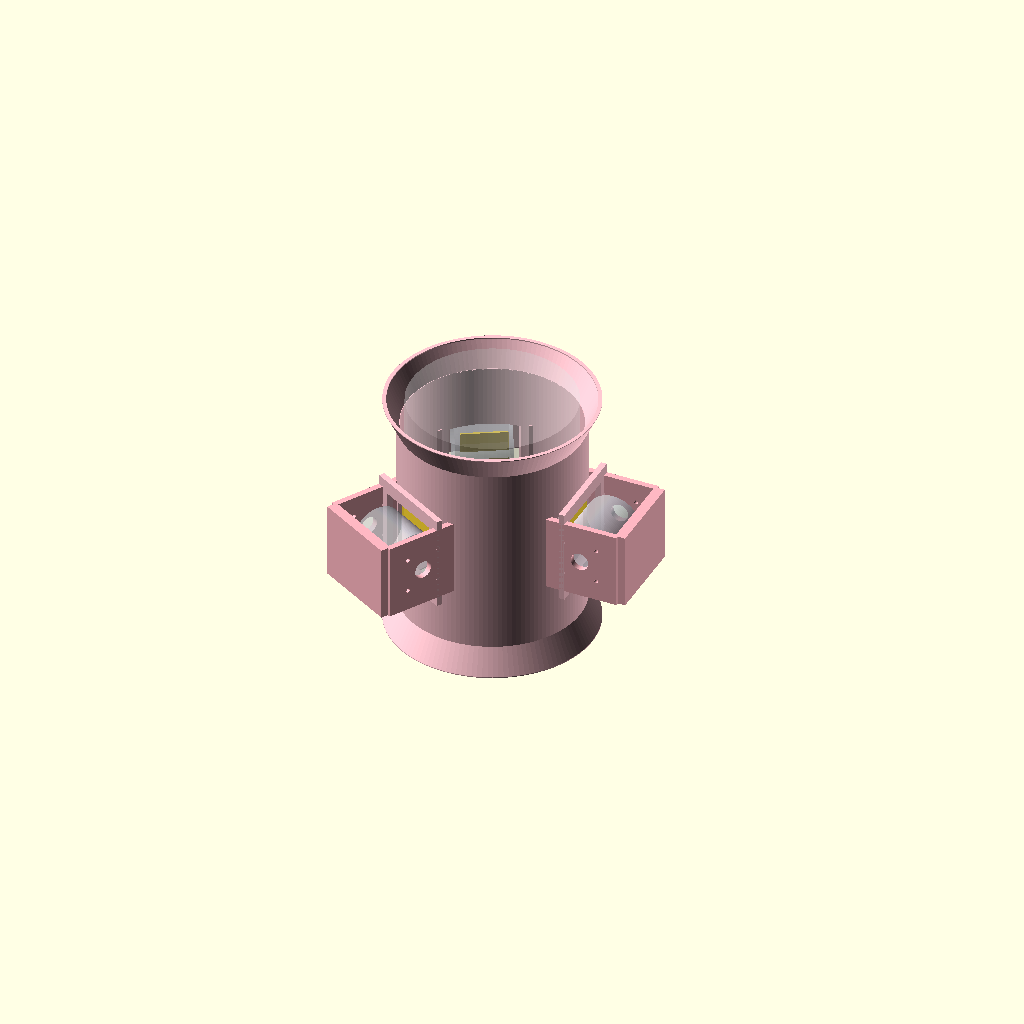
Cell 1: the model at its default parameters.
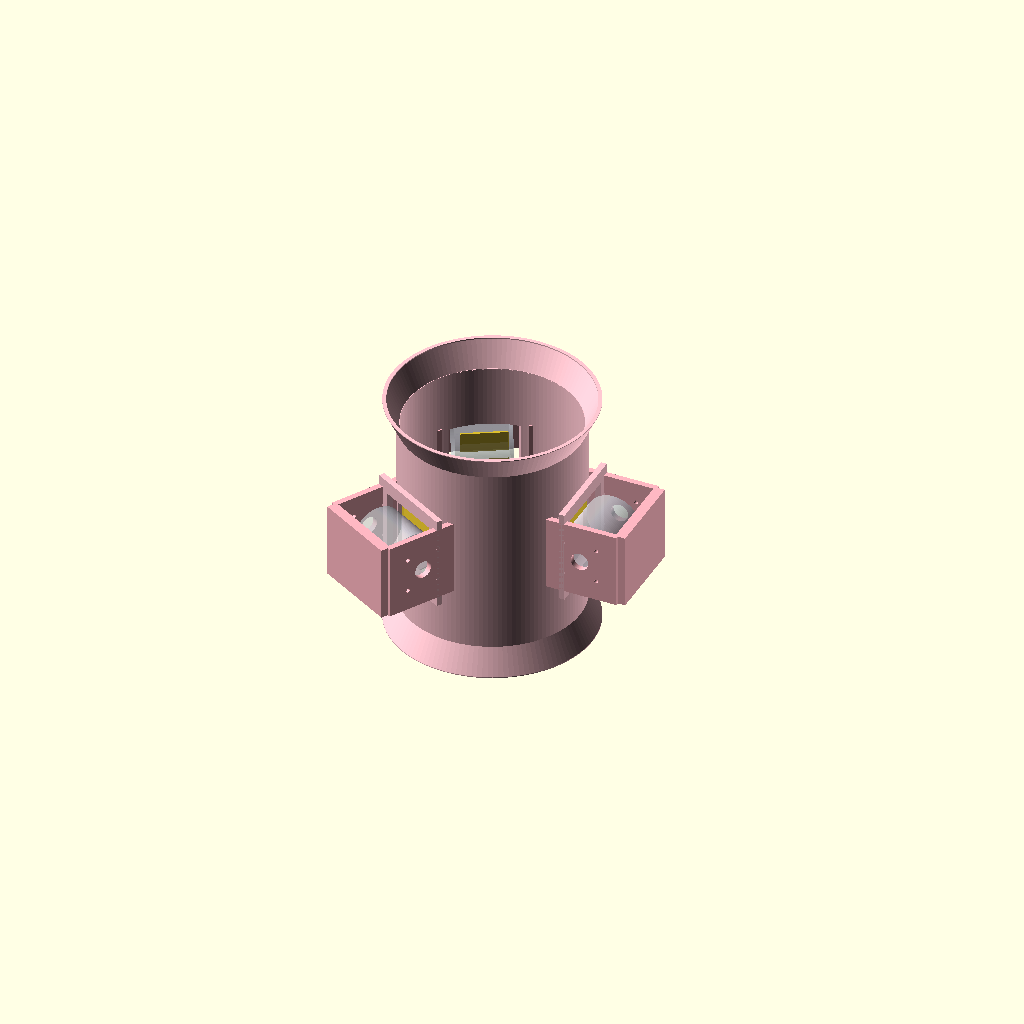
Cell 2: show_ball_path = false (everything else at default).
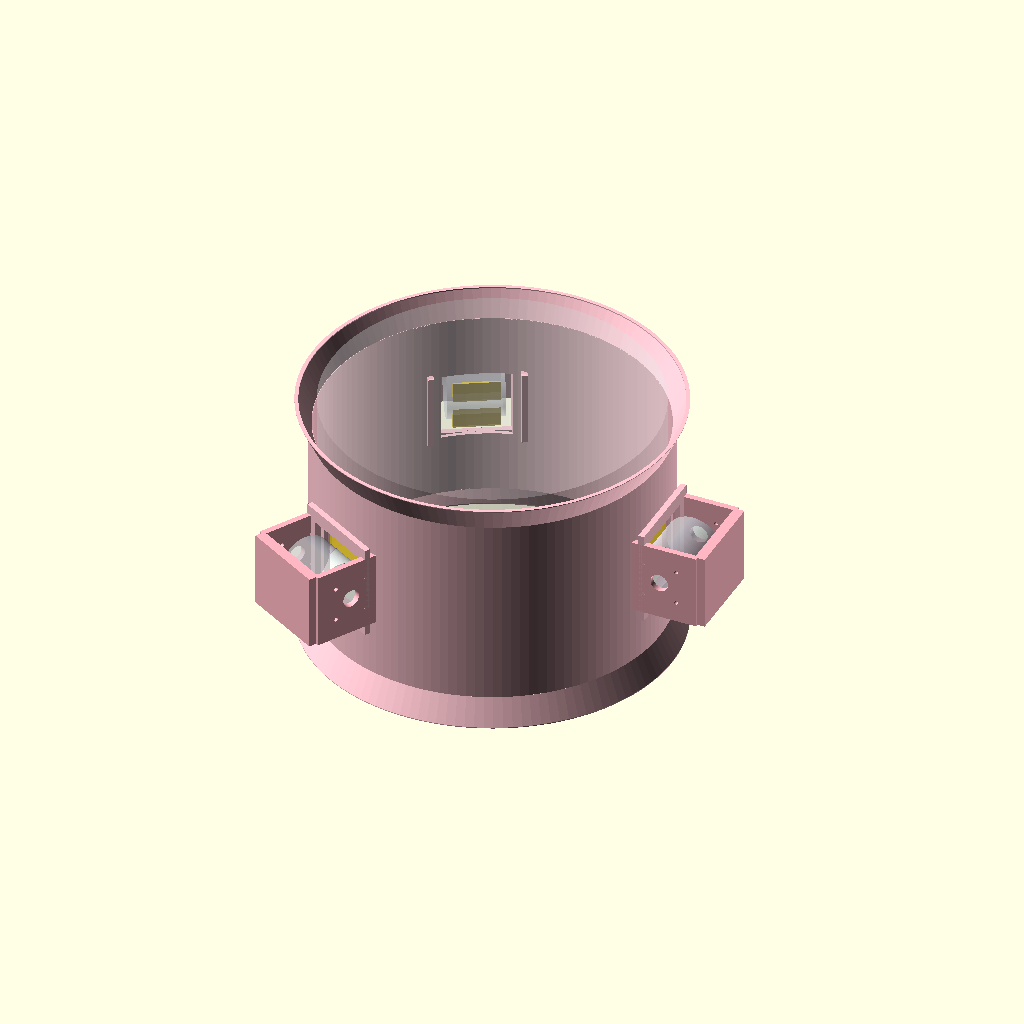
Cell 3: ball_d = 440 (everything else at default).
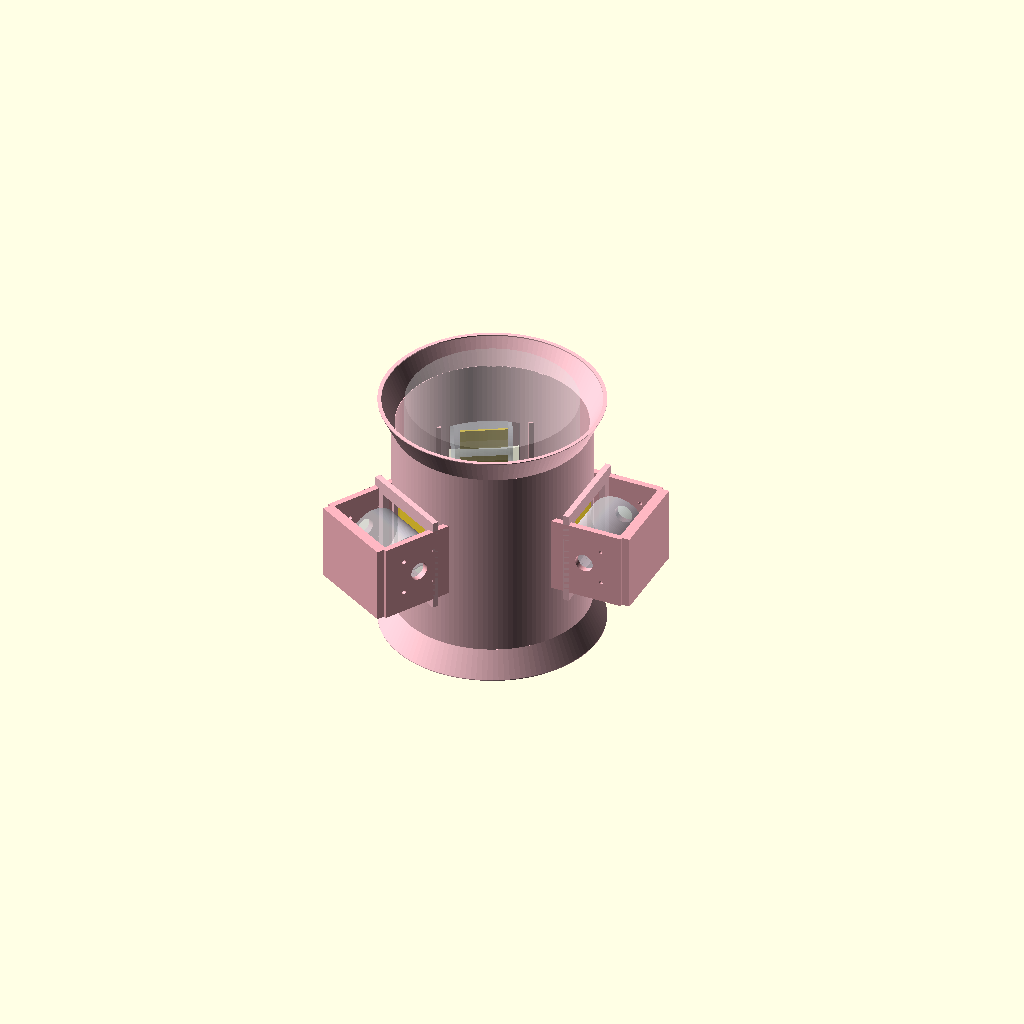
Cell 4 — ball_clearance set to 24, the other parameters unchanged.
One fixed orthographic camera (rotation 55°, 0°, 25°; colour scheme Cornfield) for every cell.
The OpenSCAD source (cad/assembly/p0-single-ball-launcher-v3/outrunner_launch_tube_v1.scad):
// SimpleFOC football launcher - launch tube with side windows for outrunner direct contact v1
// Concept: motors are fixed by END FACE brackets; tube body has 3 side openings so 6374 outrunner shells contact the ball directly.
// No external friction wheel; motor shaft is ignored as a drive element.
// Units: mm

$fn = 128;

// ---------- Primary parameters ----------
ball_d                = 220;     // size-5 football nominal OD
ball_clearance        = 12;      // guide clearance; ID=232 follows previous short-guide boundary
inner_d               = ball_d + ball_clearance;
tube_wall             = 5;
tube_len              = 260;
flare_len             = 35;
flare_extra_d         = 34;

motor_d               = 74;      // 6374 outrunner shell OD; verify actual motor
motor_len             = 74;      // shell length along tangential axis
contact_sink          = 3;       // shell protrudes into tube ID by this amount for squeeze/contact
motor_clearance       = 3;       // non-contact safety clearance around spinning shell

window_z_len          = motor_d + 18;   // opening length along launch direction Z
window_tangent_w      = motor_len + 16; // opening width along tangent direction
window_corner_r       = 8;

end_plate_thickness   = 8;
end_plate_margin      = 14;
end_plate_w           = motor_len + 2*end_plate_margin;
end_plate_h           = motor_d + 2*end_plate_margin;
end_plate_offset      = 18;      // gap from spinning shell side to fixed end plate
mount_hole_d          = 5.5;     // M5 clearance
mount_hole_x_spacing  = 46;
mount_hole_z_spacing  = 46;

rib_w                 = 18;
rib_t                 = 8;
show_motors           = true;
show_ball_path        = true;
show_contact_patches  = true;

// ---------- Derived ----------
inner_r = inner_d/2;
outer_r = inner_r + tube_wall;
motor_center_r = inner_r + motor_d/2 - contact_sink;
window_radial_depth = tube_wall + motor_d + 16;

// ---------- Helpers ----------
module rounded_rect_2d(w, h, r=6) {
  hull() {
    translate([-w/2+r, -h/2+r]) circle(r=r);
    translate([ w/2-r, -h/2+r]) circle(r=r);
    translate([-w/2+r,  h/2-r]) circle(r=r);
    translate([ w/2-r,  h/2-r]) circle(r=r);
  }
}

module capsule_2d(len, w) {
  hull() {
    translate([-len/2+w/2,0]) circle(d=w);
    translate([ len/2-w/2,0]) circle(d=w);
  }
}

// Local coordinate for one motor/window sector:
// +Y radial outward from tube center; X tangent; Z launch direction.
module side_window_cut() {
  translate([0, outer_r - window_radial_depth/2 + 3, 0])
    cube([window_tangent_w, window_radial_depth, window_z_len], center=true);
}

module tube_body() {
  difference() {
    union() {
      // Main straight tube
      difference() {
        cylinder(h=tube_len, r=outer_r, center=true);
        cylinder(h=tube_len+2, r=inner_r, center=true);
      }

      // Front/back soft flares to help hand-feed and exit clearance
      for (z=[-tube_len/2 - flare_len/2, tube_len/2 + flare_len/2]) {
        difference() {
          hull() {
            translate([0,0,z - sign(z)*flare_len/2]) cylinder(h=1, r=outer_r, center=true);
            translate([0,0,z + sign(z)*flare_len/2]) cylinder(h=1, r=outer_r + flare_extra_d/2, center=true);
          }
          hull() {
            translate([0,0,z - sign(z)*flare_len/2]) cylinder(h=2, r=inner_r, center=true);
            translate([0,0,z + sign(z)*flare_len/2]) cylinder(h=2, r=inner_r + flare_extra_d/2, center=true);
          }
        }
      }

      // External ribs around the 3 openings; keeps tube stiff after window cuts.
      for (a=[-90,30,150]) rotate([0,0,a]) {
        for (z=[-window_z_len/2-rib_w/2, window_z_len/2+rib_w/2])
          translate([0, outer_r+rib_t/2, z]) cube([window_tangent_w+2*rib_w, rib_t, rib_w], center=true);
        for (x=[-window_tangent_w/2-rib_w/2, window_tangent_w/2+rib_w/2])
          translate([x, outer_r+rib_t/2, 0]) cube([rib_w, rib_t, window_z_len+2*rib_w], center=true);
      }
    }

    // 3 side openings for direct outrunner shell contact
    for (a=[-90,30,150]) rotate([0,0,a]) side_window_cut();

    // Reduce sharp internal edges near openings
    for (a=[-90,30,150]) rotate([0,0,a])
      translate([0, inner_r+1, 0]) cube([window_tangent_w-10, 8, window_z_len-10], center=true);
  }
}

module motor_shell_envelope() {
  // Tangential motor axis = local X. The visible cylinder penetrates the tube window.
  rotate([0,90,0]) cylinder(d=motor_d, h=motor_len, center=true);
}

module end_face_mount_plate(side=1) {
  // side = -1 / +1 along tangent X; fixed plate bolts to motor end face / adapter plate.
  x = side * (motor_len/2 + end_plate_offset + end_plate_thickness/2);
  difference() {
    translate([x, motor_center_r, 0])
      cube([end_plate_thickness, end_plate_w, end_plate_h], center=true);

    // Large center clearance / bearing-boss clearance. Not used as drive shaft.
    translate([x, motor_center_r, 0]) rotate([0,90,0]) cylinder(d=24, h=end_plate_thickness+2, center=true);

    // 4 mounting holes on end face adapter pattern, placeholder until real motor measured.
    for (yy=[-mount_hole_x_spacing/2, mount_hole_x_spacing/2])
      for (zz=[-mount_hole_z_spacing/2, mount_hole_z_spacing/2])
        translate([x, motor_center_r + yy, zz]) rotate([0,90,0]) cylinder(d=mount_hole_d, h=end_plate_thickness+2, center=true);
  }
}

module end_face_bridge() {
  // U cradle: two end plates connected back outside the spinning shell.
  union() {
    end_face_mount_plate(-1);
    end_face_mount_plate(1);
    translate([0, motor_center_r + motor_d/2 + motor_clearance + 14, 0])
      cube([motor_len + 2*end_plate_offset + end_plate_thickness, 14, end_plate_h], center=true);
  }
}

module one_motor_module() {
  // Bracket is outside tube; inner side remains open so shell can contact ball through window.
  color([1.0,0.72,0.76,1]) end_face_bridge();

  if (show_motors)
    color([0.92,0.96,1.0,0.44]) translate([0, motor_center_r, 0]) motor_shell_envelope();

  if (show_contact_patches)
    color([1.0,0.86,0.18,0.8]) translate([0, inner_r-1, 0]) cube([motor_len*0.82, 3, window_z_len*0.72], center=true);
}

module all_motor_modules() {
  for (a=[-90,30,150]) rotate([0,0,a]) one_motor_module();
}

module ball_path_envelope() {
  color([1,1,1,0.20]) cylinder(h=tube_len + 2*flare_len, r=ball_d/2, center=true);
}

// ---------- Assembly ----------
color([1.0,0.78,0.82,1]) tube_body();
all_motor_modules();
if (show_ball_path) ball_path_envelope();

// ---------- Export notes ----------
// OpenSCAD:
// - F5 preview to inspect openings and motor envelopes.
// - F6 render then export STL for prototype.
// - Set show_motors=false/show_ball_path=false before exporting printable tube-only body.
// Mechanical verification required:
// - actual 6374 shell OD/length/end-face screw pattern
// - safe gap around spinning shell
// - motor thermal path and replaceable high-friction sleeve
// - tube window edge chamfer / rubber liner to avoid cutting football surface
Parameter table extracted from the source (name, type, default, range or options):
ball_d: number, default 220
ball_clearance: number, default 12
tube_wall: number, default 5
tube_len: number, default 260
flare_len: number, default 35
flare_extra_d: number, default 34
motor_d: number, default 74
motor_len: number, default 74
contact_sink: number, default 3
motor_clearance: number, default 3
window_corner_r: number, default 8
end_plate_thickness: number, default 8
end_plate_margin: number, default 14
end_plate_offset: number, default 18
mount_hole_d: number, default 5.5
mount_hole_x_spacing: number, default 46
mount_hole_z_spacing: number, default 46
rib_w: number, default 18
rib_t: number, default 8
show_motors: bool, default true
show_ball_path: bool, default true
show_contact_patches: bool, default true
